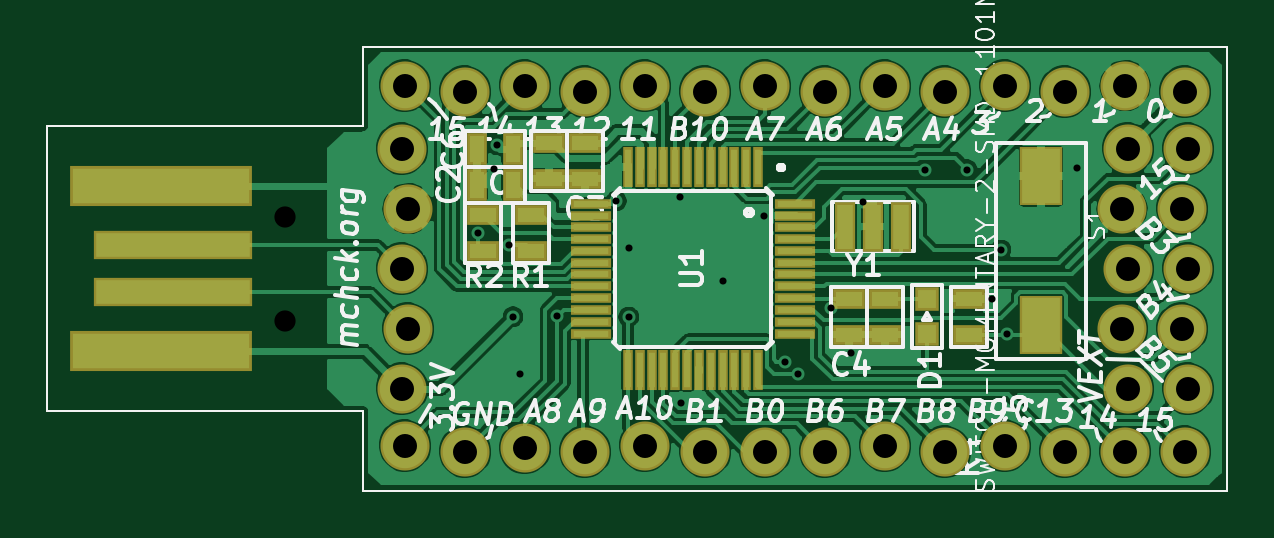
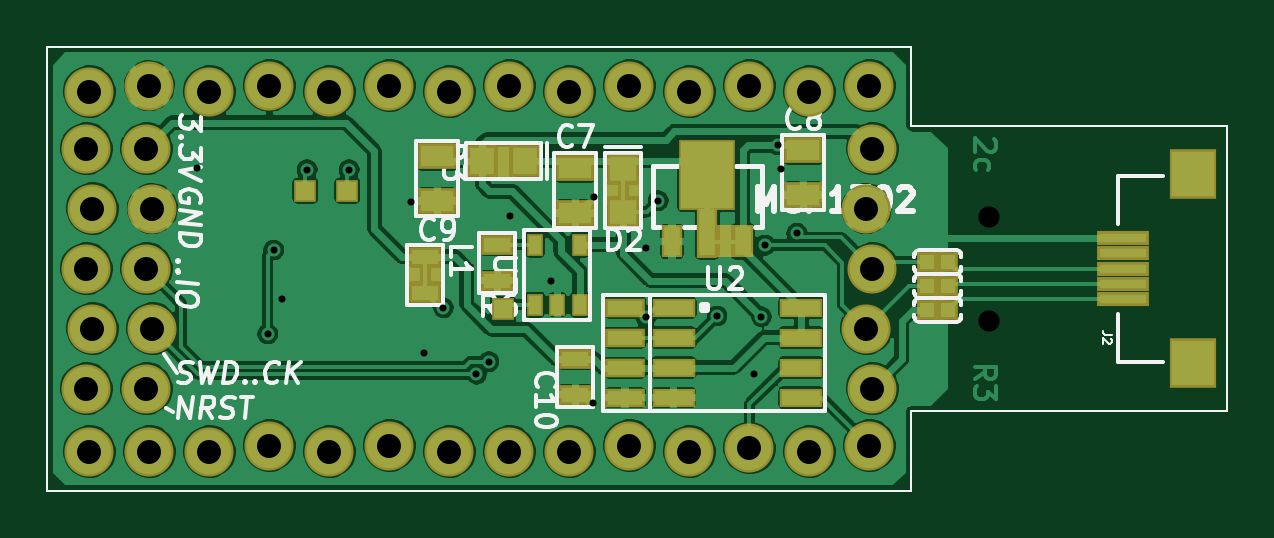
Circuit board: 9 layer files. Board 49.9 x 18.8 mm.
- bottom_copper: mchck-Back.gbl (143445 bytes)
- top_copper: mchck-Front.gtl (110925 bytes)
- bottom_mask: mchck-Mask_Back.gbs (3168 bytes)
- top_mask: mchck-Mask_Front.gts (3122 bytes)
- drill: mchck-NPTH.drl (75 bytes)
- outline: mchck-PCB_Edges.gbr (579 bytes)
- bottom_silk: mchck-SilkS_Back.gbo (23009 bytes)
- top_silk: mchck-SilkS_Front.gto (35599 bytes)
- drill: mchck.drl (1143 bytes)

=== bottom_copper: mchck-Back.gbl (143445 bytes, source omitted) ===
=== top_copper: mchck-Front.gtl (110925 bytes, source omitted) ===
=== bottom_mask: mchck-Mask_Back.gbs ===
G04 (created by PCBNEW-RS274X (2012-03-22 BZR 3475)-stable) date Wed 22 Aug 2012 11:43:51 AM CEST*
G01*
G70*
G90*
%MOIN*%
G04 Gerber Fmt 3.4, Leading zero omitted, Abs format*
%FSLAX34Y34*%
G04 APERTURE LIST*
%ADD10C,0.006000*%
%ADD11C,0.003900*%
%ADD12R,0.032800X0.032800*%
%ADD13R,0.023500X0.032800*%
%ADD14C,0.081800*%
%ADD15R,0.070800X0.031800*%
%ADD16R,0.066100X0.030800*%
%ADD17R,0.047200X0.052800*%
%ADD18R,0.052800X0.032800*%
%ADD19R,0.052800X0.043200*%
%ADD20R,0.062800X0.042800*%
%ADD21R,0.052800X0.047200*%
%ADD22R,0.037800X0.037800*%
%ADD23R,0.027800X0.037800*%
%ADD24R,0.086500X0.023500*%
%ADD25R,0.078600X0.082600*%
%ADD26R,0.035400X0.055000*%
%ADD27R,0.035400X0.086500*%
%ADD28R,0.094400X0.118100*%
%ADD29R,0.039800X0.055000*%
G04 APERTURE END LIST*
G54D10*
G54D11*
X15300Y-17630D02*
X15300Y-16300D01*
X15300Y-22374D02*
X15300Y-23700D01*
X29700Y-23700D02*
X15300Y-23700D01*
X29700Y-16300D02*
X29700Y-23700D01*
X15300Y-16300D02*
X29700Y-16300D01*
X10039Y-17630D02*
X15300Y-17630D01*
X10039Y-22374D02*
X15300Y-22374D01*
X10039Y-17630D02*
X10039Y-22374D01*
G54D12*
X14683Y-19890D03*
X15037Y-19890D03*
G54D13*
X14860Y-19890D03*
G54D12*
X14683Y-20690D03*
X15037Y-20690D03*
G54D13*
X14860Y-20690D03*
G54D14*
X28050Y-18000D03*
X27950Y-19000D03*
X28050Y-20000D03*
X27950Y-21000D03*
X28050Y-22000D03*
G54D15*
X19263Y-20650D03*
X19263Y-21150D03*
X19263Y-21650D03*
X19263Y-22150D03*
X17137Y-22150D03*
X17137Y-21650D03*
X17137Y-21150D03*
X17137Y-20650D03*
G54D16*
X20074Y-20650D03*
X20074Y-21150D03*
X20074Y-21650D03*
X20074Y-22150D03*
G54D17*
X21746Y-18200D03*
X22454Y-18200D03*
X22100Y-18200D03*
G54D14*
X16000Y-16950D03*
X17000Y-17050D03*
X18000Y-16950D03*
X19000Y-17050D03*
X20000Y-16950D03*
X21000Y-17050D03*
X22000Y-16950D03*
X23000Y-17050D03*
X24000Y-16950D03*
X25000Y-17050D03*
X26000Y-16950D03*
X27000Y-17050D03*
X28000Y-16950D03*
X29000Y-17050D03*
X16000Y-22950D03*
X17000Y-23050D03*
X18000Y-22992D03*
X19000Y-23050D03*
X20000Y-22950D03*
X21000Y-23050D03*
X22000Y-23050D03*
X23000Y-23050D03*
X24000Y-22950D03*
X25000Y-23050D03*
X26000Y-22950D03*
X27000Y-23050D03*
X28000Y-23050D03*
X29000Y-23050D03*
X29050Y-18000D03*
X28950Y-19000D03*
X29050Y-20000D03*
X28950Y-21000D03*
X29050Y-22000D03*
G54D18*
X22200Y-19600D03*
X22200Y-20200D03*
X23400Y-20400D03*
X23400Y-19800D03*
G54D19*
X23400Y-20100D03*
G54D20*
X23200Y-18125D03*
X23200Y-18875D03*
G54D18*
X20900Y-21500D03*
X20900Y-22100D03*
G54D21*
X20100Y-18346D03*
X20100Y-19054D03*
X20100Y-18700D03*
G54D12*
X14683Y-20290D03*
X15037Y-20290D03*
G54D13*
X14860Y-20290D03*
G54D22*
X25400Y-18700D03*
G54D14*
X15950Y-22000D03*
X16050Y-21000D03*
X15950Y-20000D03*
X16050Y-19000D03*
X15950Y-18000D03*
G54D22*
X24700Y-18700D03*
G54D20*
X20900Y-18325D03*
X20900Y-19075D03*
X17100Y-18025D03*
X17100Y-18775D03*
G54D22*
X22110Y-20670D03*
G54D23*
X21575Y-20600D03*
X20825Y-20600D03*
X21575Y-19600D03*
X21200Y-20600D03*
X20825Y-19600D03*
G54D24*
X11770Y-20000D03*
X11770Y-20255D03*
X11770Y-19489D03*
G54D25*
X10609Y-21574D03*
X10609Y-18426D03*
G54D24*
X11770Y-19745D03*
X11770Y-20511D03*
G54D26*
X19291Y-19548D03*
G54D27*
X18700Y-19391D03*
G54D26*
X18109Y-19548D03*
G54D28*
X18700Y-18446D03*
G54D29*
X18405Y-19548D03*
M02*

=== top_mask: mchck-Mask_Front.gts ===
G04 (created by PCBNEW-RS274X (2012-03-22 BZR 3475)-stable) date Wed 22 Aug 2012 11:43:51 AM CEST*
G01*
G70*
G90*
%MOIN*%
G04 Gerber Fmt 3.4, Leading zero omitted, Abs format*
%FSLAX34Y34*%
G04 APERTURE LIST*
%ADD10C,0.006000*%
%ADD11C,0.003900*%
%ADD12R,0.070700X0.098300*%
%ADD13R,0.035300X0.082800*%
%ADD14C,0.081800*%
%ADD15R,0.303000X0.066800*%
%ADD16R,0.263700X0.047100*%
%ADD17R,0.052800X0.032800*%
%ADD18R,0.032800X0.052800*%
%ADD19R,0.039200X0.039200*%
%ADD20R,0.017600X0.066800*%
%ADD21R,0.066800X0.017600*%
G04 APERTURE END LIST*
G54D10*
G54D11*
X15300Y-17630D02*
X15300Y-16300D01*
X15300Y-22374D02*
X15300Y-23700D01*
X29700Y-23700D02*
X15300Y-23700D01*
X29700Y-16300D02*
X29700Y-23700D01*
X15300Y-16300D02*
X29700Y-16300D01*
X10039Y-17630D02*
X15300Y-17630D01*
X10039Y-22374D02*
X15300Y-22374D01*
X10039Y-17630D02*
X10039Y-22374D01*
G54D12*
X26600Y-18460D03*
X26600Y-20940D03*
G54D13*
X24272Y-19300D03*
X23800Y-19300D03*
X23328Y-19300D03*
G54D14*
X28050Y-18000D03*
X27950Y-19000D03*
X28050Y-20000D03*
X27950Y-21000D03*
X28050Y-22000D03*
X16000Y-16950D03*
X17000Y-17050D03*
X18000Y-16950D03*
X19000Y-17050D03*
X20000Y-16950D03*
X21000Y-17050D03*
X22000Y-16950D03*
X23000Y-17050D03*
X24000Y-16950D03*
X25000Y-17050D03*
X26000Y-16950D03*
X27000Y-17050D03*
X28000Y-16950D03*
X29000Y-17050D03*
X16000Y-22950D03*
X17000Y-23050D03*
X18000Y-22992D03*
X19000Y-23050D03*
X20000Y-22950D03*
X21000Y-23050D03*
X22000Y-23050D03*
X23000Y-23050D03*
X24000Y-22950D03*
X25000Y-23050D03*
X26000Y-22950D03*
X27000Y-23050D03*
X28000Y-23050D03*
X29000Y-23050D03*
X29050Y-18000D03*
X28950Y-19000D03*
X29050Y-20000D03*
X28950Y-21000D03*
X29050Y-22000D03*
G54D15*
X11930Y-21377D03*
X11930Y-18623D03*
G54D16*
X12126Y-20393D03*
X12126Y-19607D03*
G54D17*
X17300Y-19700D03*
X17300Y-19100D03*
X18100Y-19700D03*
X18100Y-19100D03*
G54D18*
X17800Y-18600D03*
X17200Y-18600D03*
X17800Y-18000D03*
X17200Y-18000D03*
G54D17*
X18400Y-17900D03*
X18400Y-18500D03*
X19000Y-17900D03*
X19000Y-18500D03*
X23400Y-20500D03*
X23400Y-21100D03*
X25400Y-21100D03*
X25400Y-20500D03*
X24000Y-20500D03*
X24000Y-21100D03*
G54D19*
X24700Y-21095D03*
X24700Y-20505D03*
G54D20*
X21882Y-18308D03*
X21685Y-18308D03*
X21488Y-18308D03*
X21292Y-18308D03*
X21095Y-18308D03*
X20898Y-18308D03*
X20702Y-18308D03*
X20505Y-18308D03*
X20308Y-18308D03*
X20112Y-18308D03*
X19915Y-18308D03*
X19718Y-18308D03*
G54D21*
X19108Y-18918D03*
X19108Y-19115D03*
X19108Y-19312D03*
X19108Y-19508D03*
X19108Y-19705D03*
X19108Y-19902D03*
X19108Y-20098D03*
X19108Y-20295D03*
X19108Y-20492D03*
X19108Y-20688D03*
X19108Y-20885D03*
X19108Y-21082D03*
G54D20*
X19718Y-21692D03*
X19915Y-21692D03*
X20112Y-21692D03*
X20308Y-21692D03*
X20505Y-21692D03*
X20702Y-21692D03*
X20898Y-21692D03*
X21095Y-21692D03*
X21292Y-21692D03*
X21488Y-21692D03*
X21685Y-21692D03*
X21882Y-21692D03*
G54D21*
X22492Y-21082D03*
X22492Y-20885D03*
X22492Y-20688D03*
X22492Y-20492D03*
X22492Y-20295D03*
X22492Y-20098D03*
X22492Y-19902D03*
X22492Y-19705D03*
X22492Y-19508D03*
X22492Y-19312D03*
X22492Y-19115D03*
X22492Y-18918D03*
G54D14*
X15950Y-22000D03*
X16050Y-21000D03*
X15950Y-20000D03*
X16050Y-19000D03*
X15950Y-18000D03*
M02*

=== drill: mchck-NPTH.drl ===
M48
METRIC,TZ
T1C0.899
%
G90
G05
T1
X35.560Y-48.600
X35.560Y-53.000
T0
M30

=== outline: mchck-PCB_Edges.gbr ===
G04 (created by PCBNEW-RS274X (2012-03-22 BZR 3475)-stable) date Wed 22 Aug 2012 11:43:51 AM CEST*
G01*
G70*
G90*
%MOIN*%
G04 Gerber Fmt 3.4, Leading zero omitted, Abs format*
%FSLAX34Y34*%
G04 APERTURE LIST*
%ADD10C,0.006000*%
%ADD11C,0.003900*%
G04 APERTURE END LIST*
G54D10*
G54D11*
X15300Y-17630D02*
X15300Y-16300D01*
X15300Y-22374D02*
X15300Y-23700D01*
X29700Y-23700D02*
X15300Y-23700D01*
X29700Y-16300D02*
X29700Y-23700D01*
X15300Y-16300D02*
X29700Y-16300D01*
X10039Y-17630D02*
X15300Y-17630D01*
X10039Y-22374D02*
X15300Y-22374D01*
X10039Y-17630D02*
X10039Y-22374D01*
M02*

=== bottom_silk: mchck-SilkS_Back.gbo (23009 bytes, source omitted) ===
=== top_silk: mchck-SilkS_Front.gto (35599 bytes, source omitted) ===
=== drill: mchck.drl ===
M48
METRIC,TZ
T1C0.300
T2C1.016
%
G90
G05
T1
X43.713Y-49.301
X44.399Y-46.584
X44.526Y-45.568
X45.060Y-49.809
X45.212Y-52.832
X45.517Y-55.270
X47.092Y-52.807
X49.581Y-47.930
X50.114Y-49.936
X50.114Y-52.857
X52.299Y-47.777
X52.324Y-56.490
X54.102Y-51.333
X55.855Y-48.565
X56.744Y-54.737
X57.277Y-55.270
X58.674Y-52.451
X59.512Y-54.381
X60.046Y-47.981
X62.662Y-46.609
X64.440Y-46.609
X65.507Y-52.070
X65.862Y-50.013
X66.116Y-53.569
X69.088Y-46.558
T2
X40.513Y-45.720
X40.513Y-50.800
X40.513Y-55.880
X40.640Y-43.053
X40.640Y-58.293
X40.767Y-48.260
X40.767Y-53.340
X43.180Y-43.307
X43.180Y-58.547
X45.720Y-43.053
X45.720Y-58.400
X48.260Y-43.307
X48.260Y-58.547
X50.800Y-43.053
X50.800Y-58.293
X53.340Y-43.307
X53.340Y-58.547
X55.880Y-43.053
X55.880Y-58.547
X58.420Y-43.307
X58.420Y-58.547
X60.960Y-43.053
X60.960Y-58.293
X63.500Y-43.307
X63.500Y-58.547
X66.040Y-43.053
X66.040Y-58.293
X68.580Y-43.307
X68.580Y-58.547
X70.993Y-48.260
X70.993Y-53.340
X71.120Y-43.053
X71.120Y-58.547
X71.247Y-45.720
X71.247Y-50.800
X71.247Y-55.880
X73.533Y-48.260
X73.533Y-53.340
X73.660Y-43.307
X73.660Y-58.547
X73.787Y-45.720
X73.787Y-50.800
X73.787Y-55.880
T0
M30
